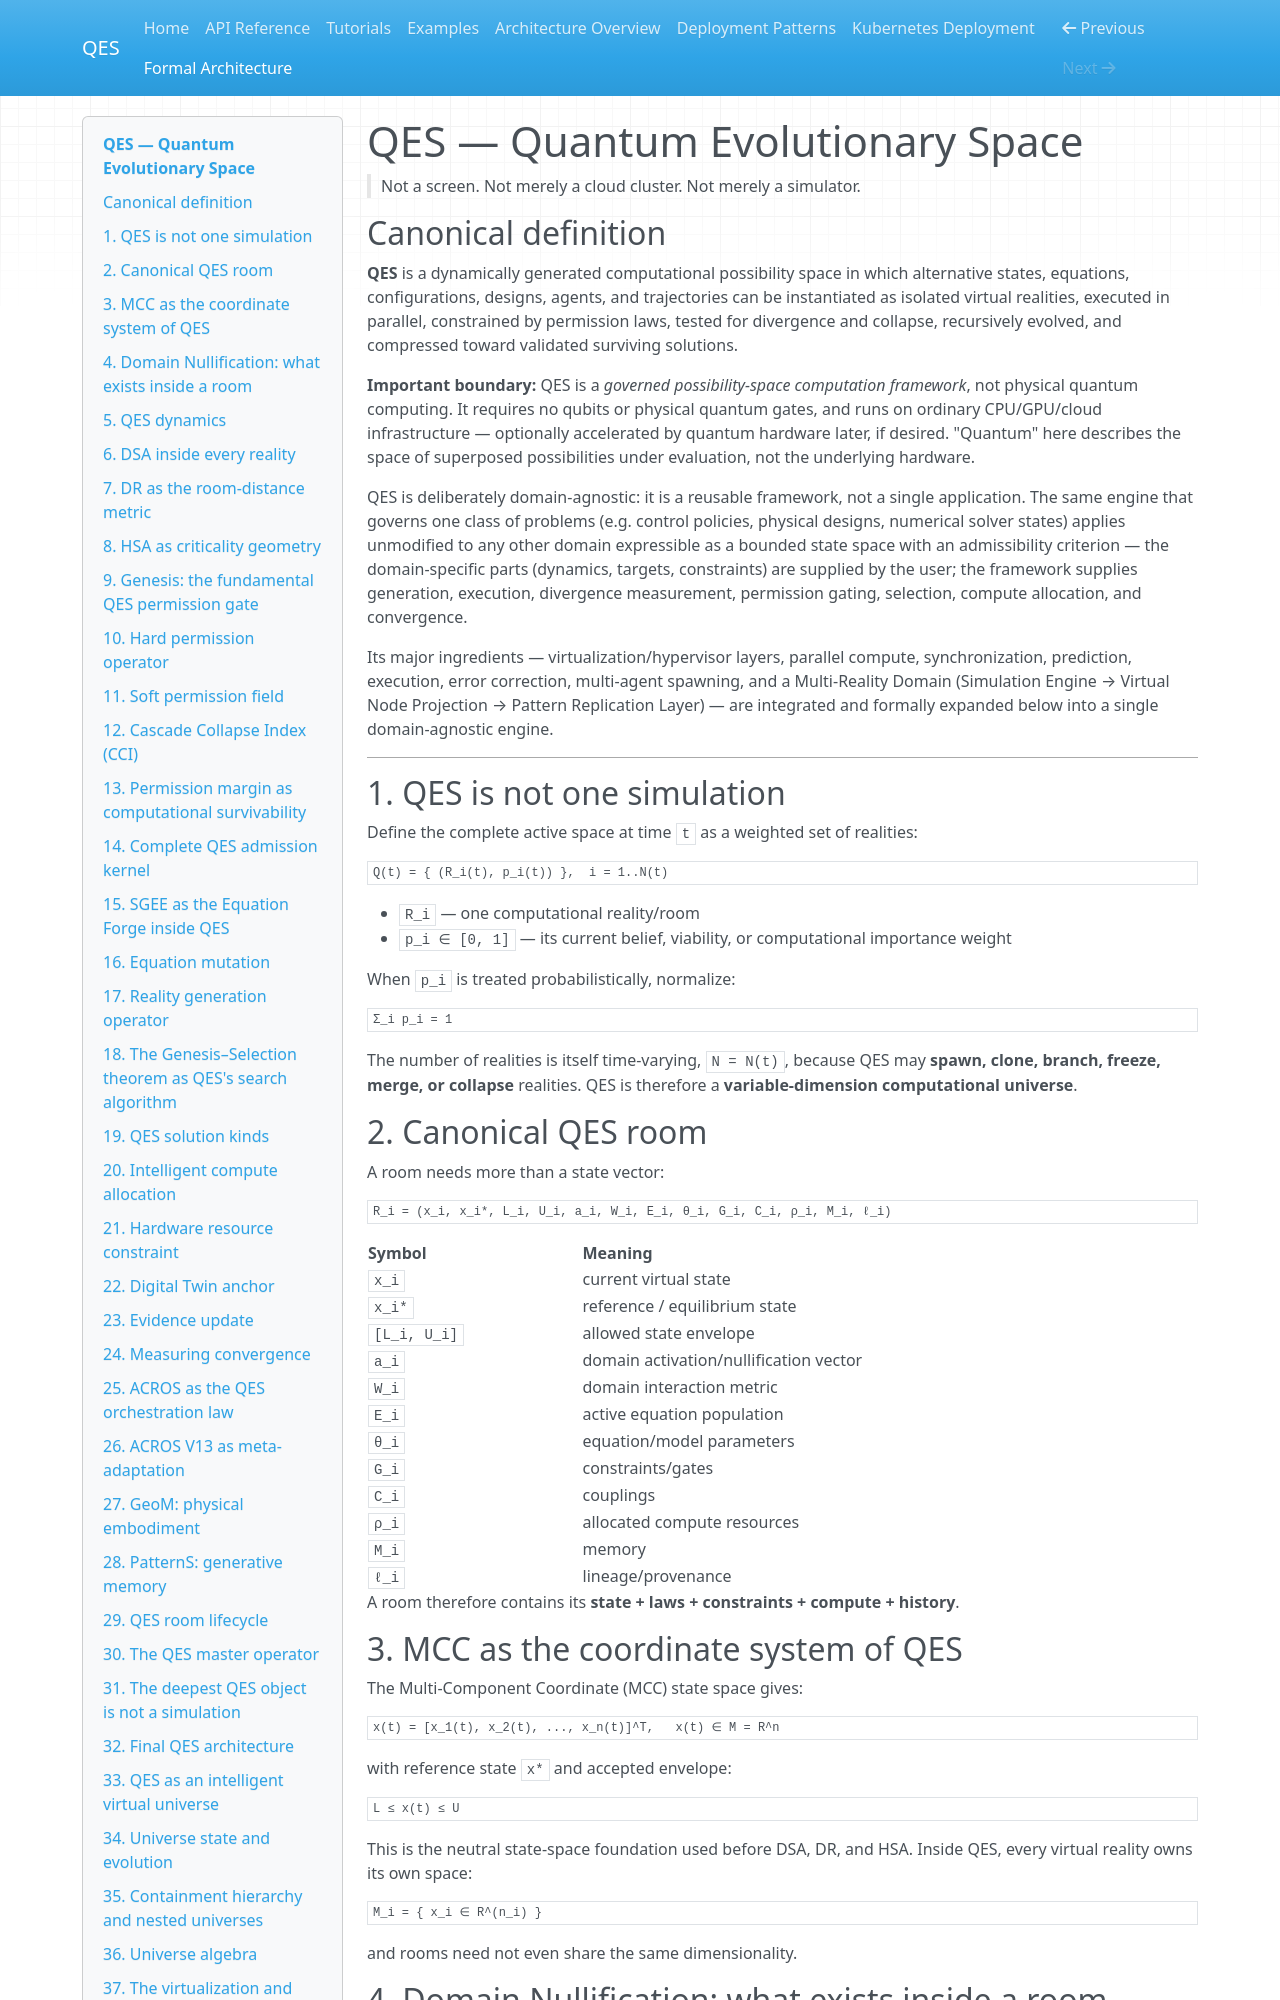

repository: haseebcm/Quantum-Evolutionary-Space · page: QES-architecture/index.html · generator: mkdocs

# QES — Quantum Evolutionary Space

> Not a screen. Not merely a cloud cluster. Not merely a simulator.

## Canonical definition

**QES** is a dynamically generated computational possibility space in which
alternative states, equations, configurations, designs, agents, and
trajectories can be instantiated as isolated virtual realities, executed in
parallel, constrained by permission laws, tested for divergence and collapse,
recursively evolved, and compressed toward validated surviving solutions.

**Important boundary:** QES is a *governed possibility-space computation
framework*, not physical quantum computing. It requires no qubits or
physical quantum gates, and runs on ordinary CPU/GPU/cloud infrastructure —
optionally accelerated by quantum hardware later, if desired. "Quantum" here
describes the space of superposed possibilities under evaluation, not the
underlying hardware.

QES is deliberately domain-agnostic: it is a reusable framework, not a
single application. The same engine that governs one class of problems
(e.g. control policies, physical designs, numerical solver states) applies
unmodified to any other domain expressible as a bounded state space with an
admissibility criterion — the domain-specific parts (dynamics, targets,
constraints) are supplied by the user; the framework supplies generation,
execution, divergence measurement, permission gating, selection, compute
allocation, and convergence.

Its major ingredients — virtualization/hypervisor layers, parallel compute,
synchronization, prediction, execution, error correction, multi-agent
spawning, and a Multi-Reality Domain (Simulation Engine → Virtual Node
Projection → Pattern Replication Layer) — are integrated and formally expanded
below into a single domain-agnostic engine.

---

## 1. QES is not one simulation

Define the complete active space at time `t` as a weighted set of realities:

```
Q(t) = { (R_i(t), p_i(t)) },  i = 1..N(t)
```

- `R_i` — one computational reality/room
- `p_i ∈ [0, 1]` — its current belief, viability, or computational importance weight

When `p_i` is treated probabilistically, normalize:

```
Σ_i p_i = 1
```

The number of realities is itself time-varying, `N = N(t)`, because QES may
**spawn, clone, branch, freeze, merge, or collapse** realities. QES is
therefore a **variable-dimension computational universe**.

## 2. Canonical QES room

A room needs more than a state vector:

```
R_i = (x_i, x_i*, L_i, U_i, a_i, W_i, E_i, θ_i, G_i, C_i, ρ_i, M_i, ℓ_i)
```

| Symbol | Meaning |
|---|---|
| `x_i` | current virtual state |
| `x_i*` | reference / equilibrium state |
| `[L_i, U_i]` | allowed state envelope |
| `a_i` | domain activation/nullification vector |
| `W_i` | domain interaction metric |
| `E_i` | active equation population |
| `θ_i` | equation/model parameters |
| `G_i` | constraints/gates |
| `C_i` | couplings |
| `ρ_i` | allocated compute resources |
| `M_i` | memory |
| `ℓ_i` | lineage/provenance |

A room therefore contains its **state + laws + constraints + compute +
history**.
